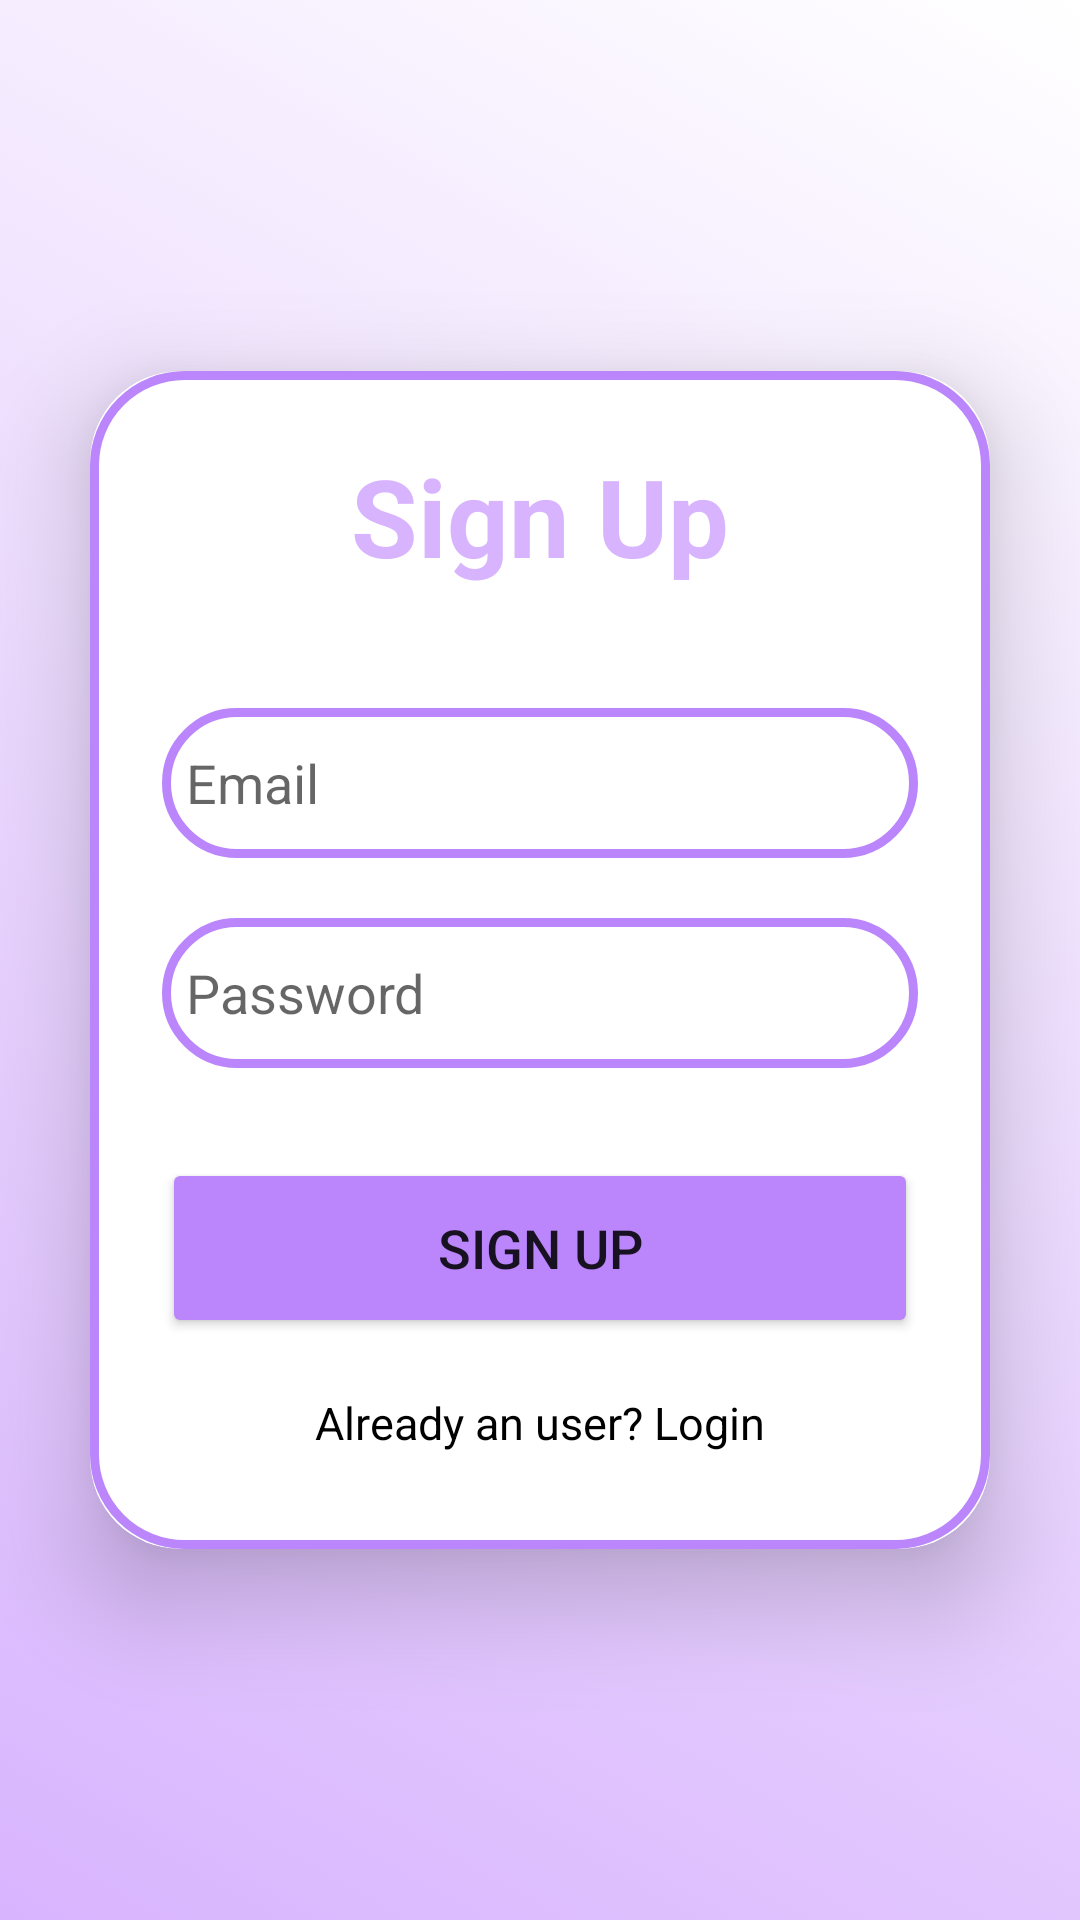

Write the Android layout XML for this screen, with the resource values it uses.
<!-- AndroidManifest.xml: application theme Theme.Bookstore -->
<!-- res/layout/activity_sign_up.xml -->
<?xml version="1.0" encoding="utf-8"?>
<LinearLayout
    xmlns:android="http://schemas.android.com/apk/res/android"
    xmlns:app="http://schemas.android.com/apk/res-auto"
    xmlns:tools="http://schemas.android.com/tools"
    android:layout_width="match_parent"
    android:layout_height="match_parent"
    android:orientation="vertical"
    android:gravity="center"
    android:background="@drawable/background"
    tools:context=".Activity.SignUpActivity">

    <androidx.cardview.widget.CardView
        android:layout_width="match_parent"
        android:layout_height="wrap_content"
        android:layout_margin="30dp"
        app:cardCornerRadius="30dp"
        app:cardElevation="20dp">

        <LinearLayout
            android:layout_width="match_parent"
            android:layout_height="wrap_content"
            android:orientation="vertical"
            android:layout_gravity="center_horizontal"
            android:padding="24dp"
            android:background="@drawable/custom_edittext">

            <TextView
                android:layout_width="match_parent"
                android:layout_height="wrap_content"
                android:text="Sign Up"
                android:textSize="36sp"
                android:textAlignment="center"
                android:textStyle="bold"
                android:textColor="@color/purple_100"/>

            <EditText
                android:layout_width="match_parent"
                android:layout_height="50dp"
                android:id="@+id/signup_email"
                android:background="@drawable/custom_edittext"
                android:layout_marginTop="40dp"
                android:padding="8dp"
                android:hint="Email"
                android:drawableLeft="@drawable/email"
                android:drawablePadding="8dp"
                android:textColor="@color/black"/>

            <EditText
                android:layout_width="match_parent"
                android:layout_height="50dp"
                android:id="@+id/signup_password"
                android:background="@drawable/custom_edittext"
                android:layout_marginTop="20dp"
                android:padding="8dp"
                android:hint="Password"
                android:drawableLeft="@drawable/password"
                android:drawablePadding="8dp"
                android:textColor="@color/black"/>
            <Button
                android:layout_width="match_parent"
                android:layout_height="60dp"
                android:text="Sign Up"
                android:id="@+id/signup_button"
                android:textSize="18sp"
                android:layout_marginTop="30dp"
                android:backgroundTint="@color/purple_200"
                app:cornerRadius="20dp"/>
            <TextView
                android:layout_width="wrap_content"
                android:layout_height="wrap_content"
                android:id="@+id/loginRedirectText"
                android:text="Already an user? Login"
                android:layout_gravity="center"
                android:padding="8dp"
                android:layout_marginTop="10dp"
                android:textColor="@color/black"
                android:textSize="15sp"/>
        </LinearLayout>
    </androidx.cardview.widget.CardView>
</LinearLayout>
<!-- resources referenced by this layout -->
<resources>
  <color name="black">#FF000000</color>
  <color name="purple_100">#d8b4fe</color>
  <color name="purple_200">#FFBB86FC</color>
  <!-- drawable background (drawable) -->
  <?xml version="1.0" encoding="utf-8"?>
  <selector xmlns:android="http://schemas.android.com/apk/res/android">
  <item>
      <shape android:shape="rectangle">
          <gradient android:startColor="@color/purple_100" android:endColor="@color/white" android:angle="45"/>
      </shape>
  </item>
  </selector>
  <!-- drawable custom_edittext (drawable) -->
  <?xml version="1.0" encoding="utf-8"?>
  <selector xmlns:android="http://schemas.android.com/apk/res/android">
  <item>
      <shape android:shape="rectangle">
          <stroke android:width="3dp" android:color="@color/purple_200"/>
          <corners android:radius="30dp"/>
      </shape>
  </item>
  </selector>
  <style name="Theme.Bookstore" parent="Theme.MaterialComponents.DayNight.DarkActionBar">
          
          <item name="colorPrimary">@color/purple_100</item>
          <item name="colorPrimaryVariant">@color/ocean</item>
          <item name="colorOnPrimary">@color/white</item>
          
          <item name="colorSecondary">@color/teal_200</item>
          <item name="colorSecondaryVariant">@color/rosie</item>
          <item name="colorOnSecondary">@color/black</item>
          
          <item name="android:statusBarColor">?attr/colorPrimaryVariant</item>
          
      </style>
  <color name="white">#FFFFFFFF</color>
  <color name="ocean">#a5f3fc</color>
  <color name="teal_200">#a7f3d0</color>
  <color name="rosie">#f9a8d4</color>
</resources>
